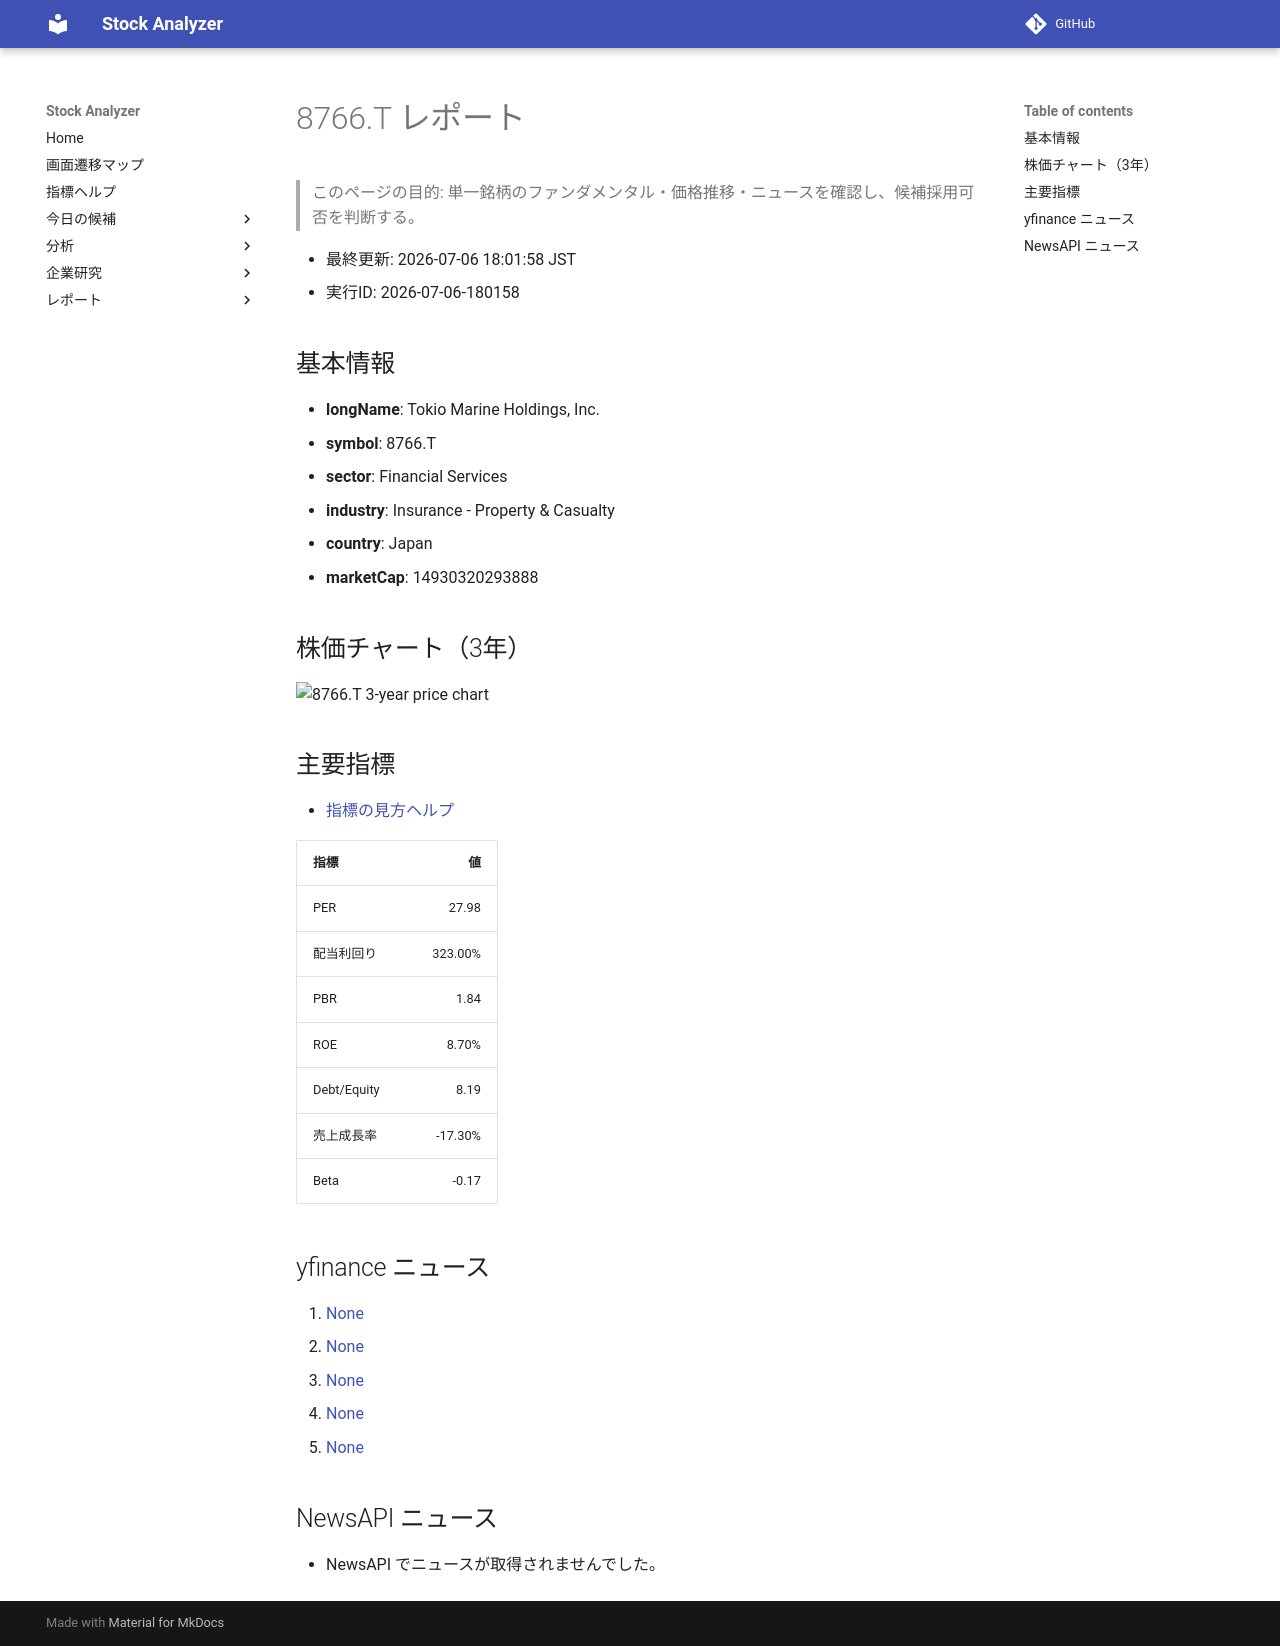

repository: Yumi-note/Making-APP · page: reports/2026-07-06/180158/8766_T/index.html · generator: mkdocs

# 8766.T レポート

> このページの目的: 単一銘柄のファンダメンタル・価格推移・ニュースを確認し、候補採用可否を判断する。

- 最終更新: 2026-07-06 18:01:58 JST
- 実行ID: 2026-07-06-180158

## 基本情報

- **longName**: Tokio Marine Holdings, Inc.
- **symbol**: 8766.T
- **sector**: Financial Services
- **industry**: Insurance - Property & Casualty
- **country**: Japan
- **marketCap**: 14930320293888

## 株価チャート（3年）

![8766.T 3-year price chart](8766_T_3y.png)

## 主要指標

- [指標の見方ヘルプ](../../../../indicators.md)

| 指標 | 値 |
|---|---:|
| PER | 27.98 |
| 配当利回り | 323.00% |
| PBR | 1.84 |
| ROE | 8.70% |
| Debt/Equity | 8.19 |
| 売上成長率 | -17.30% |
| Beta | -0.17 |

## yfinance ニュース

1. [None](None)
2. [None](None)
3. [None](None)
4. [None](None)
5. [None](None)

## NewsAPI ニュース

- NewsAPI でニュースが取得されませんでした。
